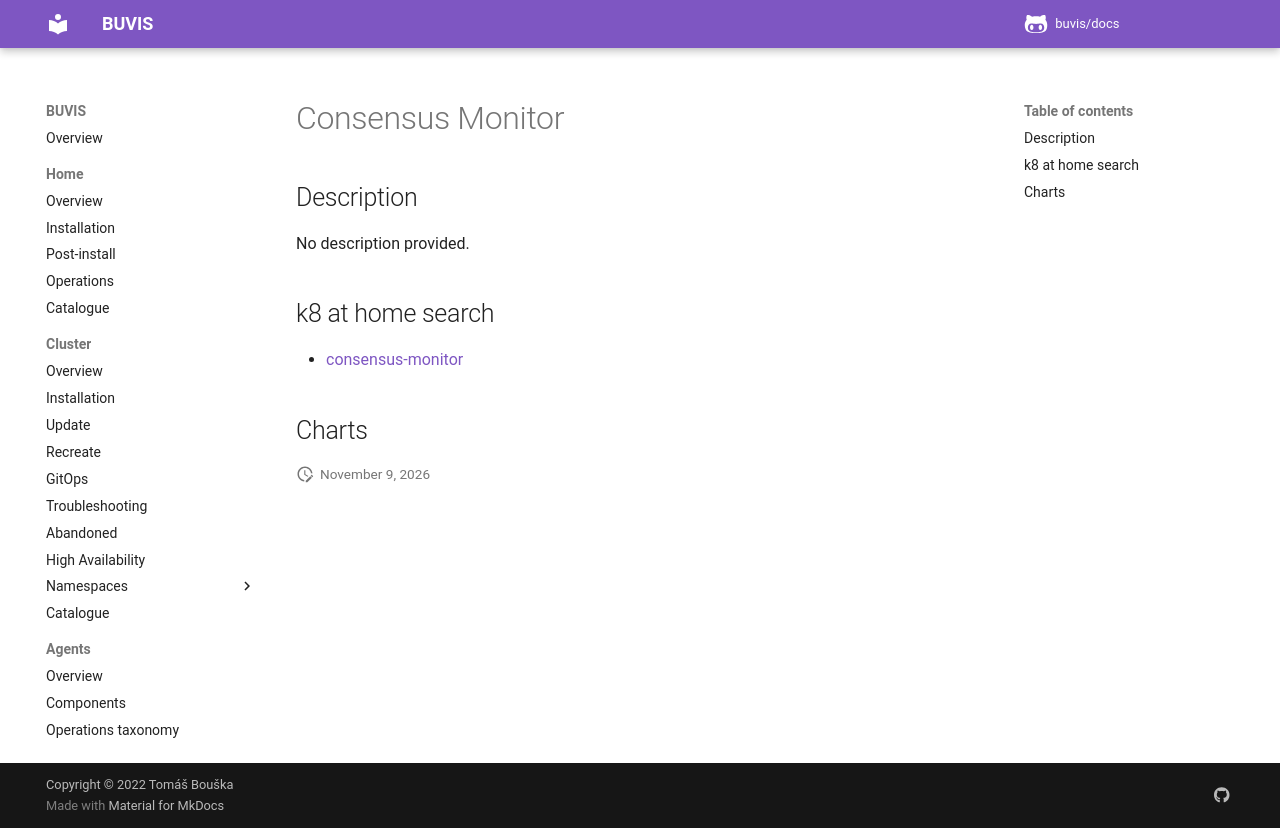

repository: buvis/docs · page: cluster/catalogue/consensus-monitor/index.html · generator: mkdocs

# Consensus Monitor

## Description

No description provided.

## k8 at home search

- [consensus-monitor](https://nanne.dev/k8s-at-home-search/#/consensus-monitor)

## Charts
